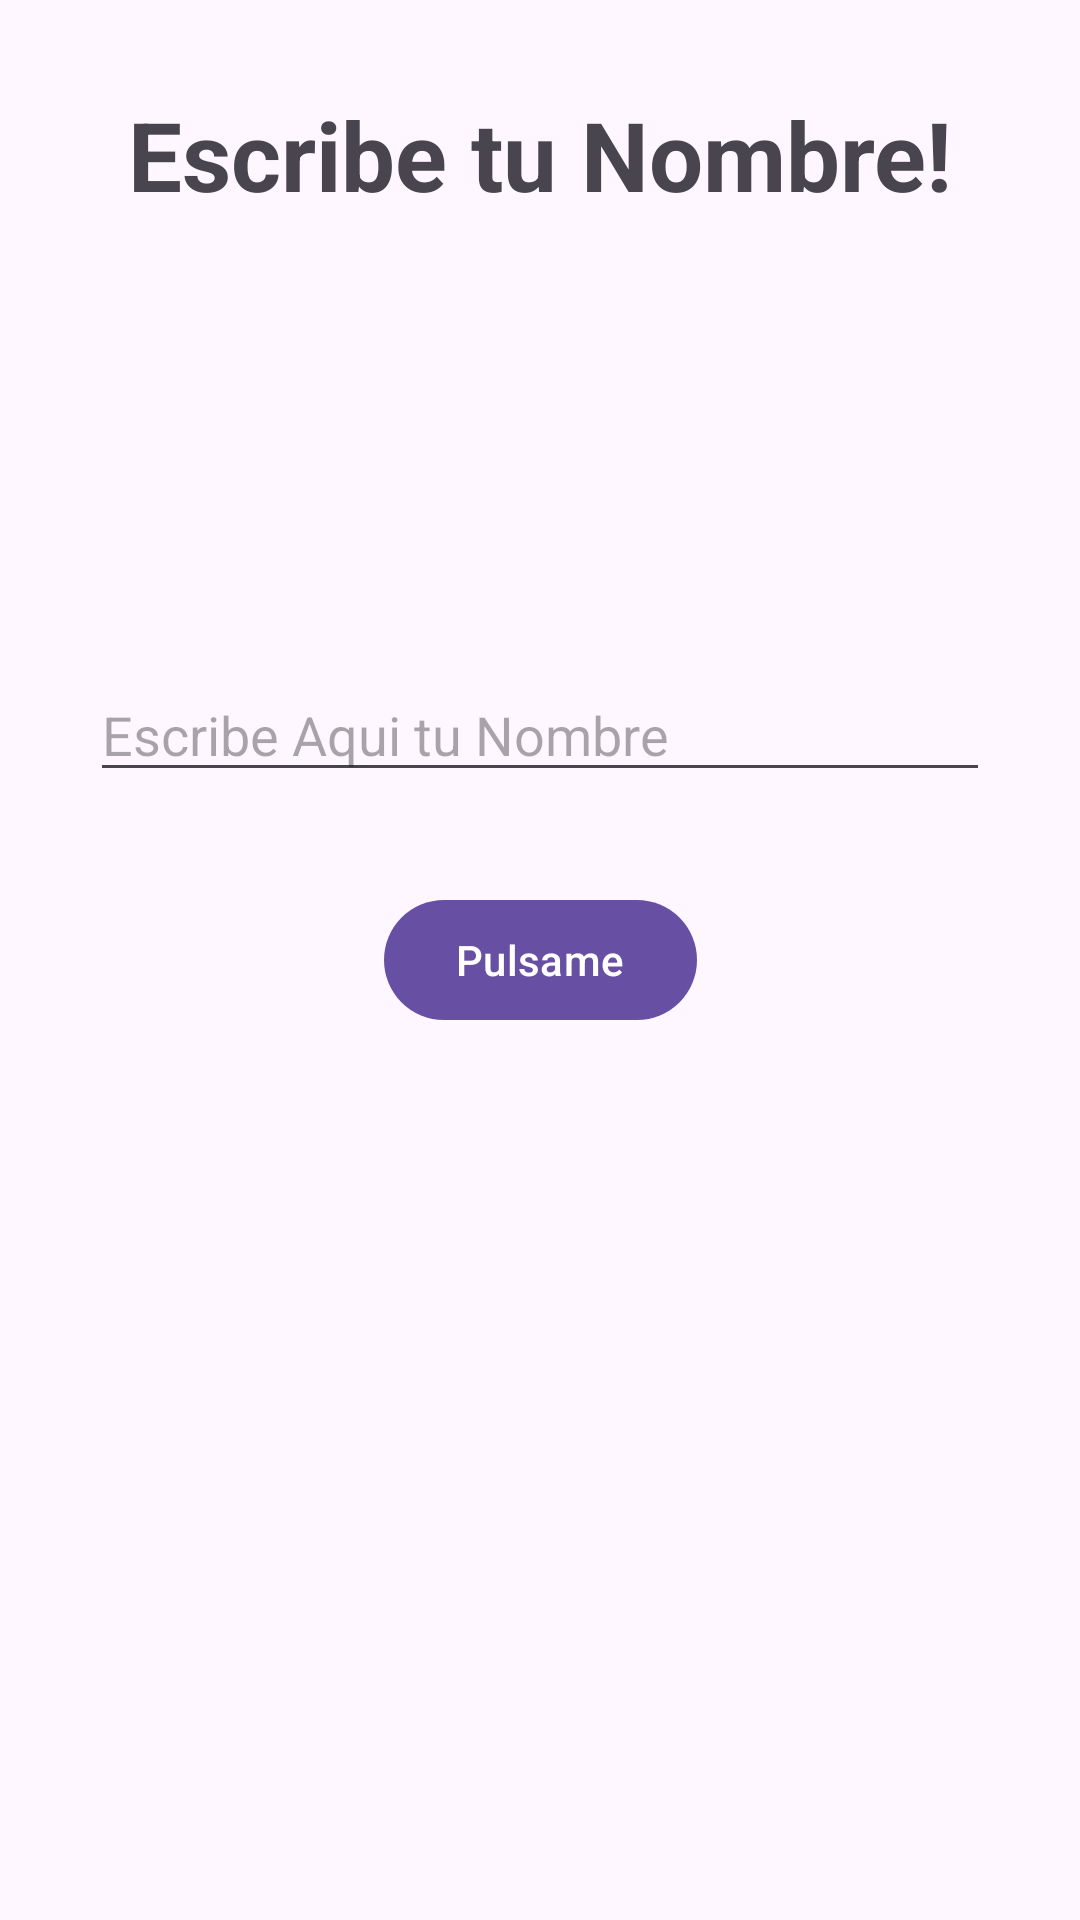

This screen was rendered from an Android layout file. Write that file and the resources it references.
<!-- AndroidManifest.xml: application theme Theme.MultipleApps -->
<!-- res/layout/activity_saludo.xml -->
<?xml version="1.0" encoding="utf-8"?>
<androidx.constraintlayout.widget.ConstraintLayout xmlns:android="http://schemas.android.com/apk/res/android"
    xmlns:app="http://schemas.android.com/apk/res-auto"
    xmlns:tools="http://schemas.android.com/tools"
    android:layout_width="match_parent"
    android:layout_height="match_parent"
    tools:context=".saludo.Saludo">

    <TextView
        android:id="@+id/textView"
        android:layout_width="wrap_content"
        android:layout_height="wrap_content"
        android:layout_marginTop="30dp"
        android:text="Escribe tu Nombre!"
        android:textSize="32dp"
        android:textStyle="bold"
        app:layout_constraintEnd_toEndOf="parent"
        app:layout_constraintStart_toStartOf="parent"
        app:layout_constraintTop_toTopOf="parent" />

    <EditText
        android:id="@+id/etName"
        android:layout_width="300dp"
        android:hint="Escribe Aqui tu Nombre"
        android:layout_height="wrap_content"
        app:layout_constraintEnd_toEndOf="parent"
        android:layout_marginBottom="32dp"
        app:layout_constraintBottom_toTopOf="@+id/btnStar"
        app:layout_constraintStart_toStartOf="parent" />

    <Button
        android:id="@+id/btnStar"
        android:layout_width="wrap_content"
        android:layout_height="wrap_content"
        android:text="Pulsame"
        app:layout_constraintBottom_toBottomOf="parent"
        app:layout_constraintEnd_toEndOf="parent"
        app:layout_constraintStart_toStartOf="parent"
        app:layout_constraintTop_toTopOf="parent" />

</androidx.constraintlayout.widget.ConstraintLayout>
<!-- resources referenced by this layout -->
<resources>
  <style name="Theme.MultipleApps" parent="Base.Theme.MultipleApps" />
  <style name="Base.Theme.MultipleApps" parent="Theme.Material3.DayNight.NoActionBar">
          
          
      </style>
</resources>
